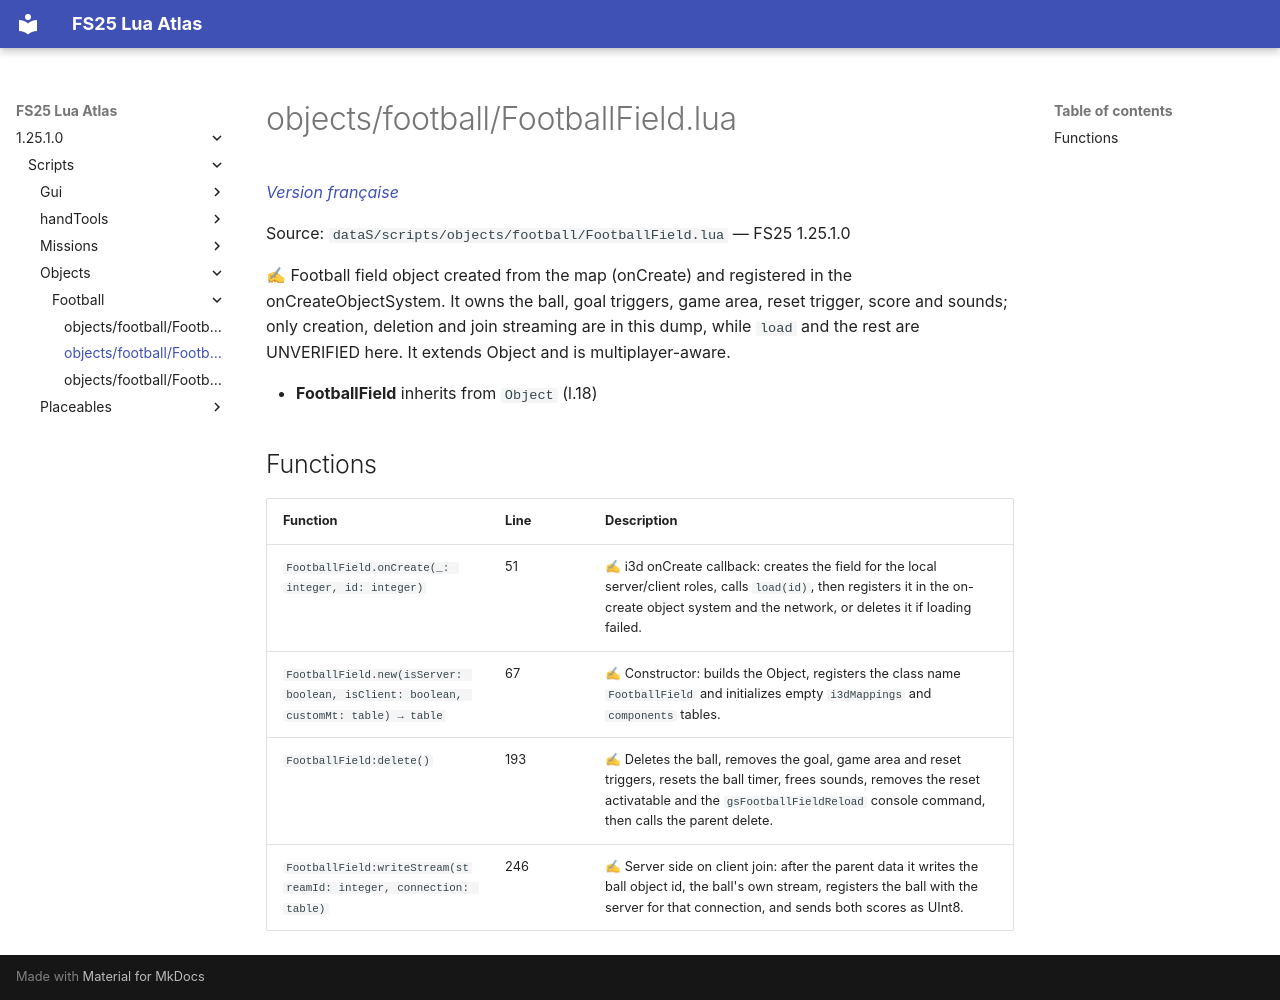

repository: Tim0219800/fs25-lua-atlas · page: 1.25.1.0/scripts/objects/football/FootballField.html · generator: mkdocs

# objects/football/FootballField.lua

*[Version française](../../../fr/scripts/objects/football/FootballField.md)*

Source: `dataS/scripts/objects/football/FootballField.lua` — FS25 1.25.1.0

✍ Football field object created from the map (onCreate) and registered in the onCreateObjectSystem. It owns the ball, goal triggers, game area, reset trigger, score and sounds; only creation, deletion and join streaming are in this dump, while `load` and the rest are UNVERIFIED here. It extends Object and is multiplayer-aware.

- **FootballField** inherits from `Object` (l.18)

## Functions

| Function | Line | Description |
|---|---|---|
| `FootballField.onCreate(_: integer, id: integer)` | 51 | ✍ i3d onCreate callback: creates the field for the local server/client roles, calls `load(id)`, then registers it in the on-create object system and the network, or deletes it if loading failed. |
| `FootballField.new(isServer: boolean, isClient: boolean, customMt: table) → table` | 67 | ✍ Constructor: builds the Object, registers the class name `FootballField` and initializes empty `i3dMappings` and `components` tables. |
| `FootballField:delete()` | 193 | ✍ Deletes the ball, removes the goal, game area and reset triggers, resets the ball timer, frees sounds, removes the reset activatable and the `gsFootballFieldReload` console command, then calls the parent delete. |
| `FootballField:writeStream(streamId: integer, connection: table)` | 246 | ✍ Server side on client join: after the parent data it writes the ball object id, the ball's own stream, registers the ball with the server for that connection, and sends both scores as UInt8. |
